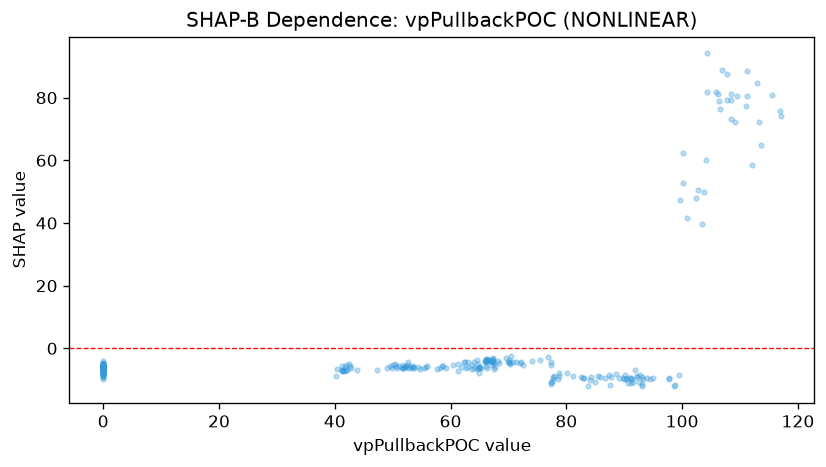

Source data for this figure (header and first rows):
feature_value, shap_value
42.82, -6.135
0.0, -7.273
0.0, -6.651
0.0, -6.783
41.41, -7.219
0.0, -5.587
40.21, -8.92
40.33, -6.448
41.26, -7.011
41.23, -7.244
0.0, -5.776
0.0, -4.935
0.0, -6.935
42.58, -5.65
42.52, -4.968
42.15, -7.064
0.0, -6.115
41.29, -6.925
41.73, -7.365
41.81, -6.035
41.87, -6.775
41.99, -5.23
41.31, -5.7
43.91, -6.825
47.31, -6.808
0.0, -6.263
48.95, -6.343
49.62, -5.782
0.0, -6.641
49.92, -6.147
0.0, -6.949
0.0, -6.356
50.39, -4.881
0.0, -7.147
51.85, -5.186
0.0, -8.09
0.0, -6.518
51.78, -6.246
52.18, -6.055
50.08, -5.303
50.61, -5.53
0.0, -6.769
0.0, -6.385
51.16, -5.659
0.0, -5.601
52.65, -4.228
52.71, -5.253
0.0, -6.5
50.71, -6.169
51.63, -6.414
52.08, -5.887
0.0, -7.045
0.0, -5.798
51.82, -6.392
0.0, -5.923
0.0, -4.957
52.32, -5.622
0.0, -6.514
53.26, -6.137
0.0, -6.647
... 269 more rows
